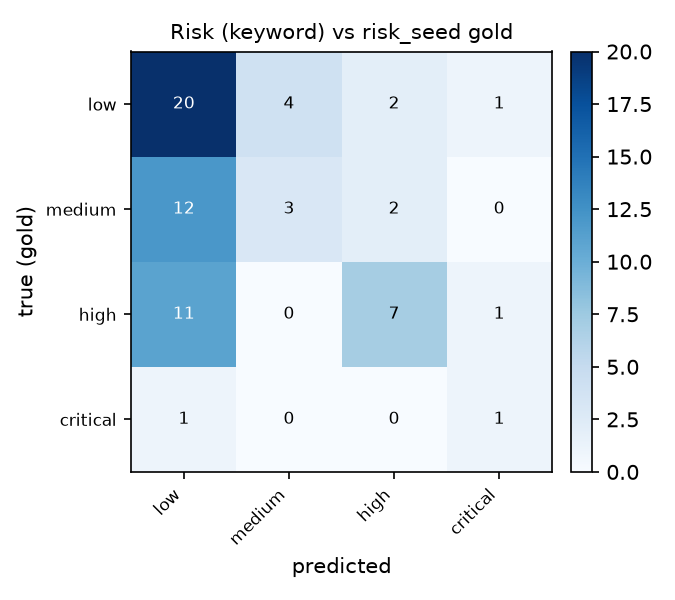

Data behind this chart, as committed beside it:
true\pred, low, medium, high, critical
low, 20, 4, 2, 1
medium, 12, 3, 2, 0
high, 11, 0, 7, 1
critical, 1, 0, 0, 1
